Photos from the image-classification dataset "cwt_scalograms_dataprocessed" in the GitHub repository vermatushar/transformers-audio. Its 2 classes are: heart murmur, normal.

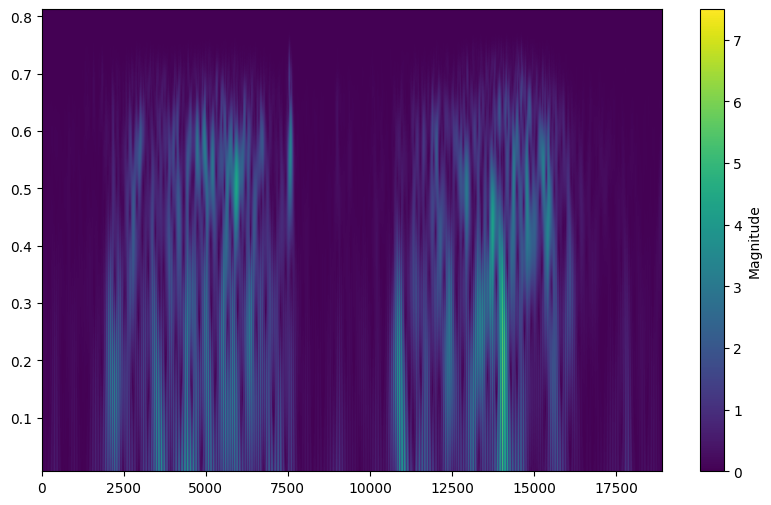
Label: heart murmur

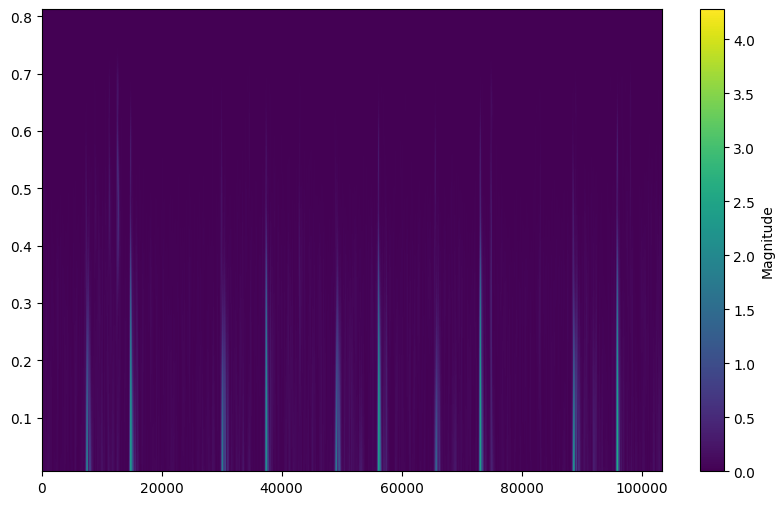
Label: normal

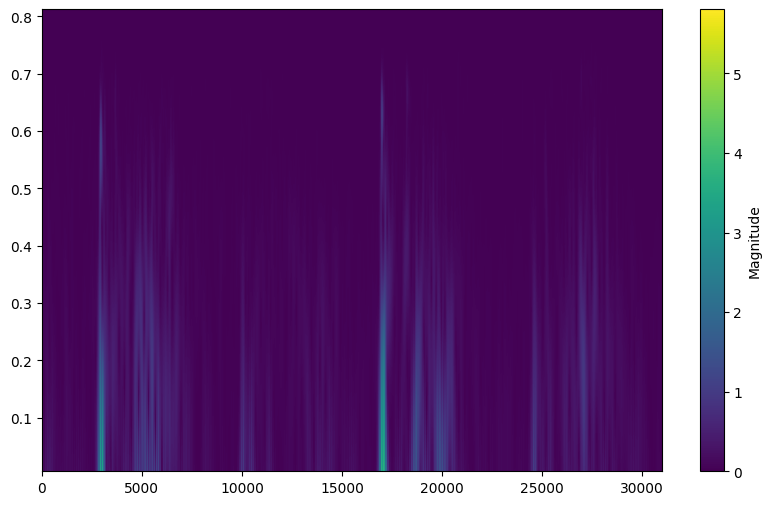
Label: heart murmur

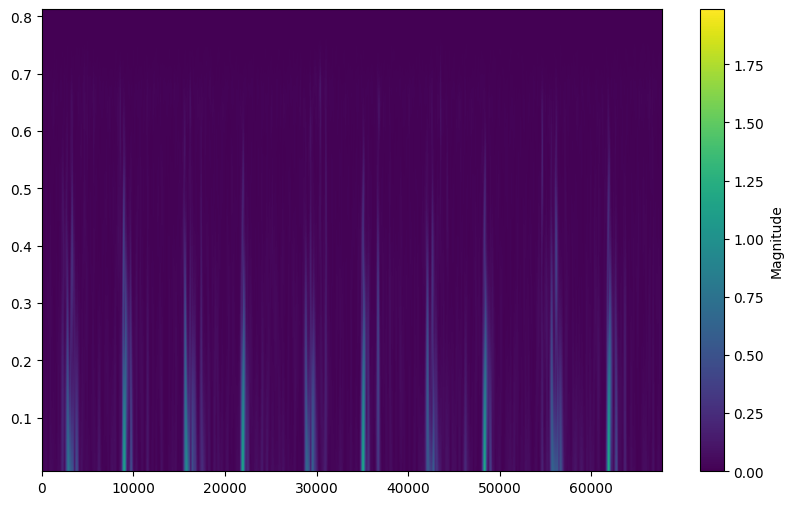
Label: normal

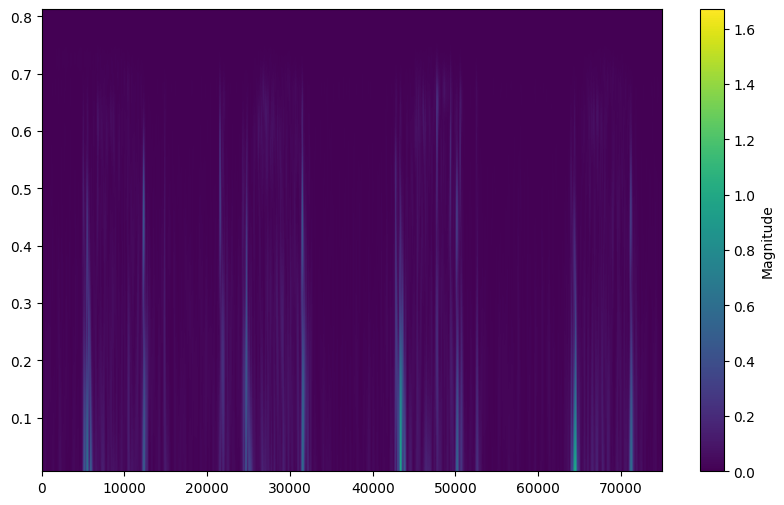
Label: heart murmur

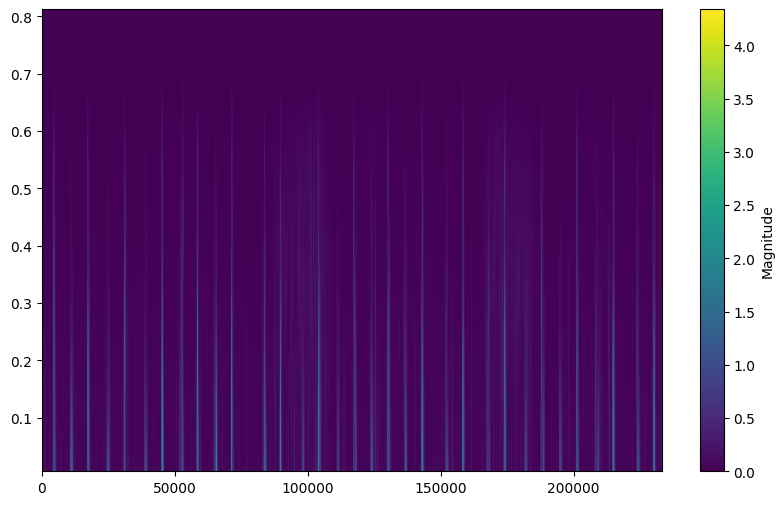
Label: normal
